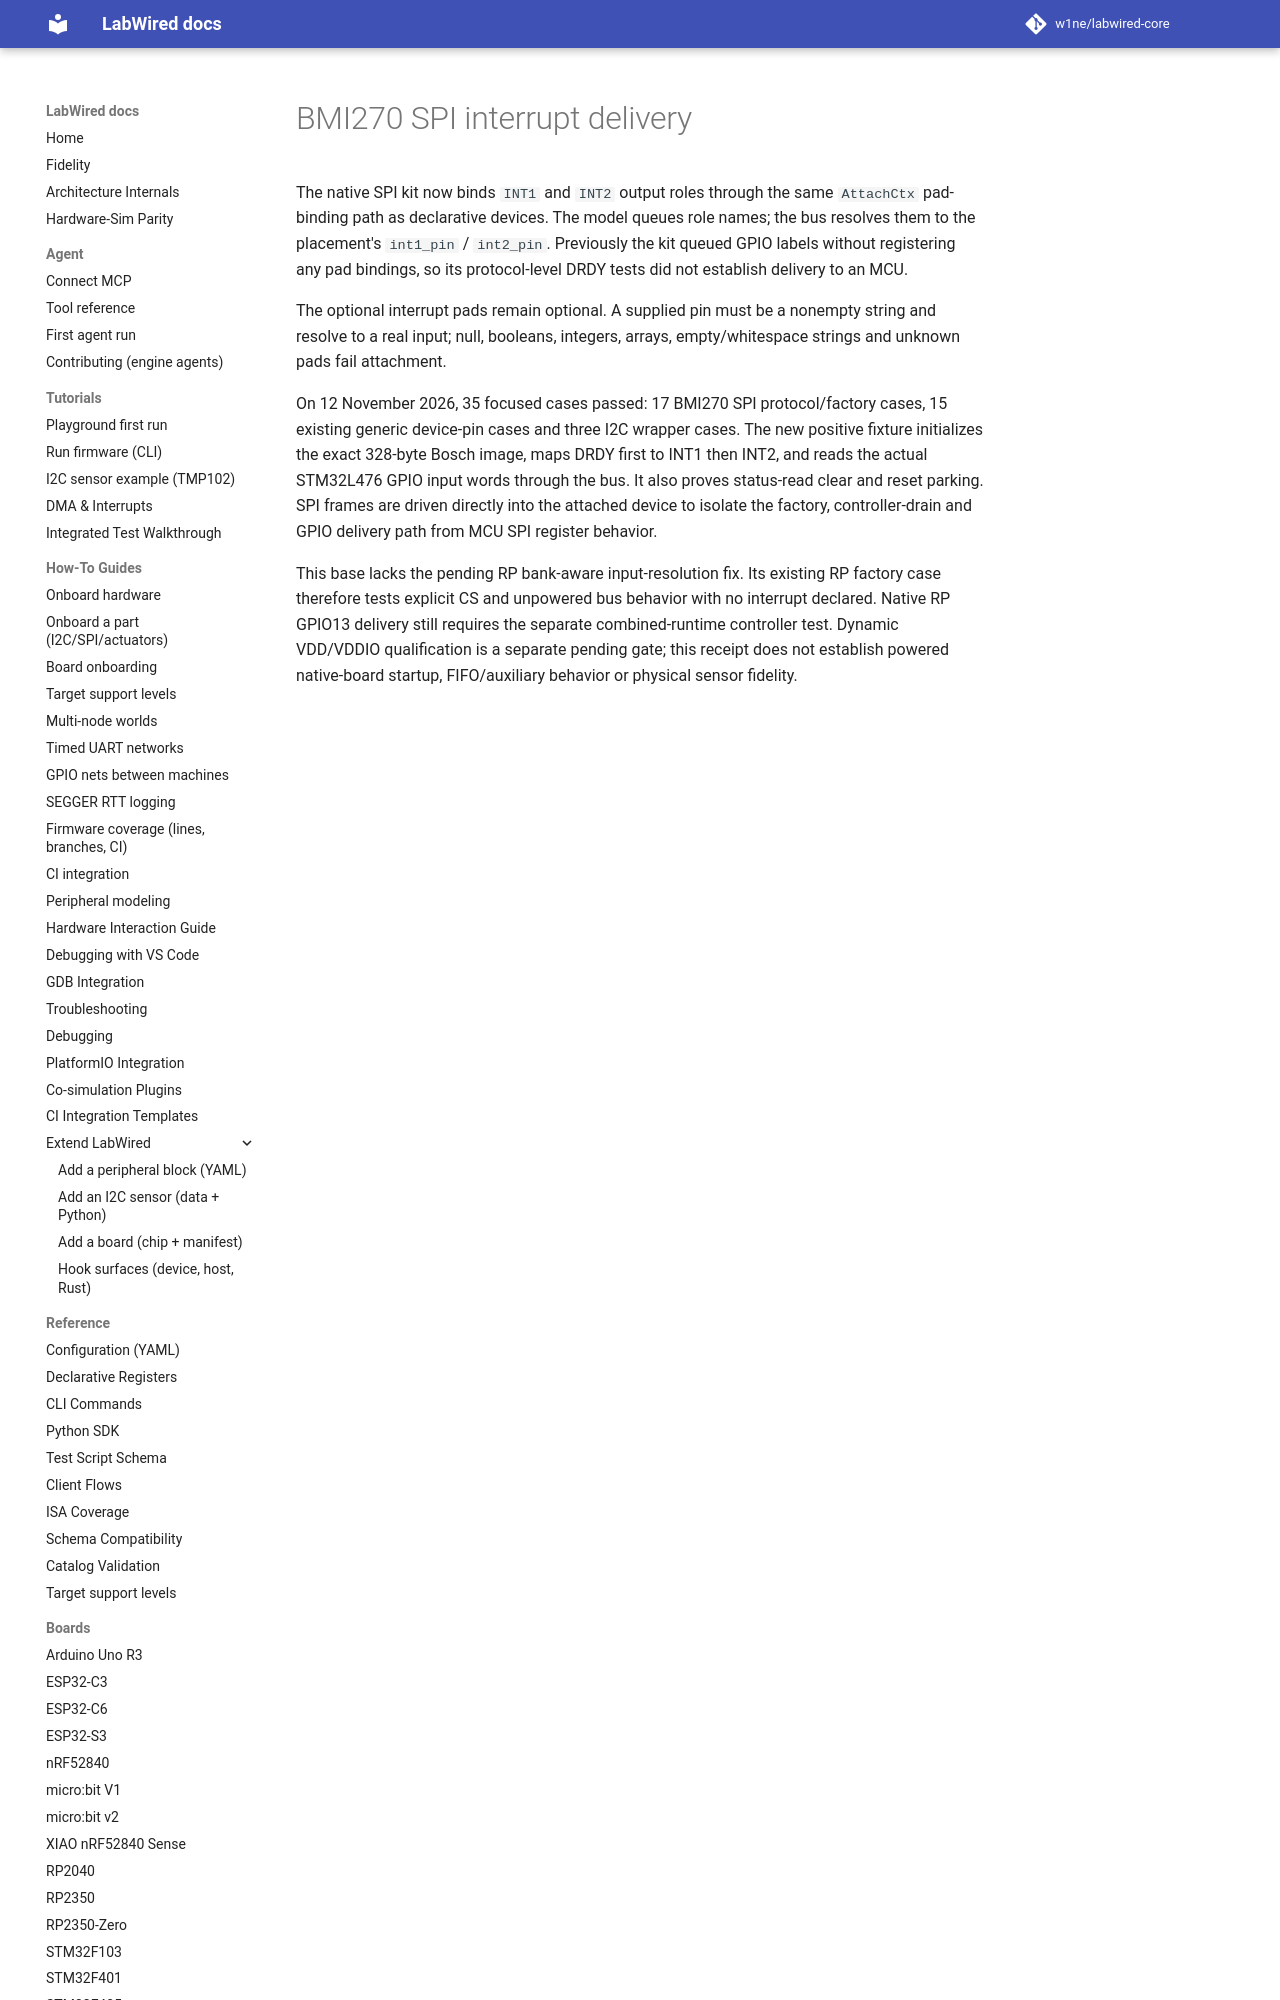

repository: CrispStrobe/labwired-core · page: evidence/bmi270-interrupt-binding-20261112/index.html · generator: mkdocs

# BMI270 SPI interrupt delivery

The native SPI kit now binds `INT1` and `INT2` output roles through the same
`AttachCtx` pad-binding path as declarative devices. The model queues role
names; the bus resolves them to the placement's `int1_pin` / `int2_pin`.
Previously the kit queued GPIO labels without registering any pad bindings,
so its protocol-level DRDY tests did not establish delivery to an MCU.

The optional interrupt pads remain optional. A supplied pin must be a
nonempty string and resolve to a real input; null, booleans, integers, arrays,
empty/whitespace strings and unknown pads fail attachment.
